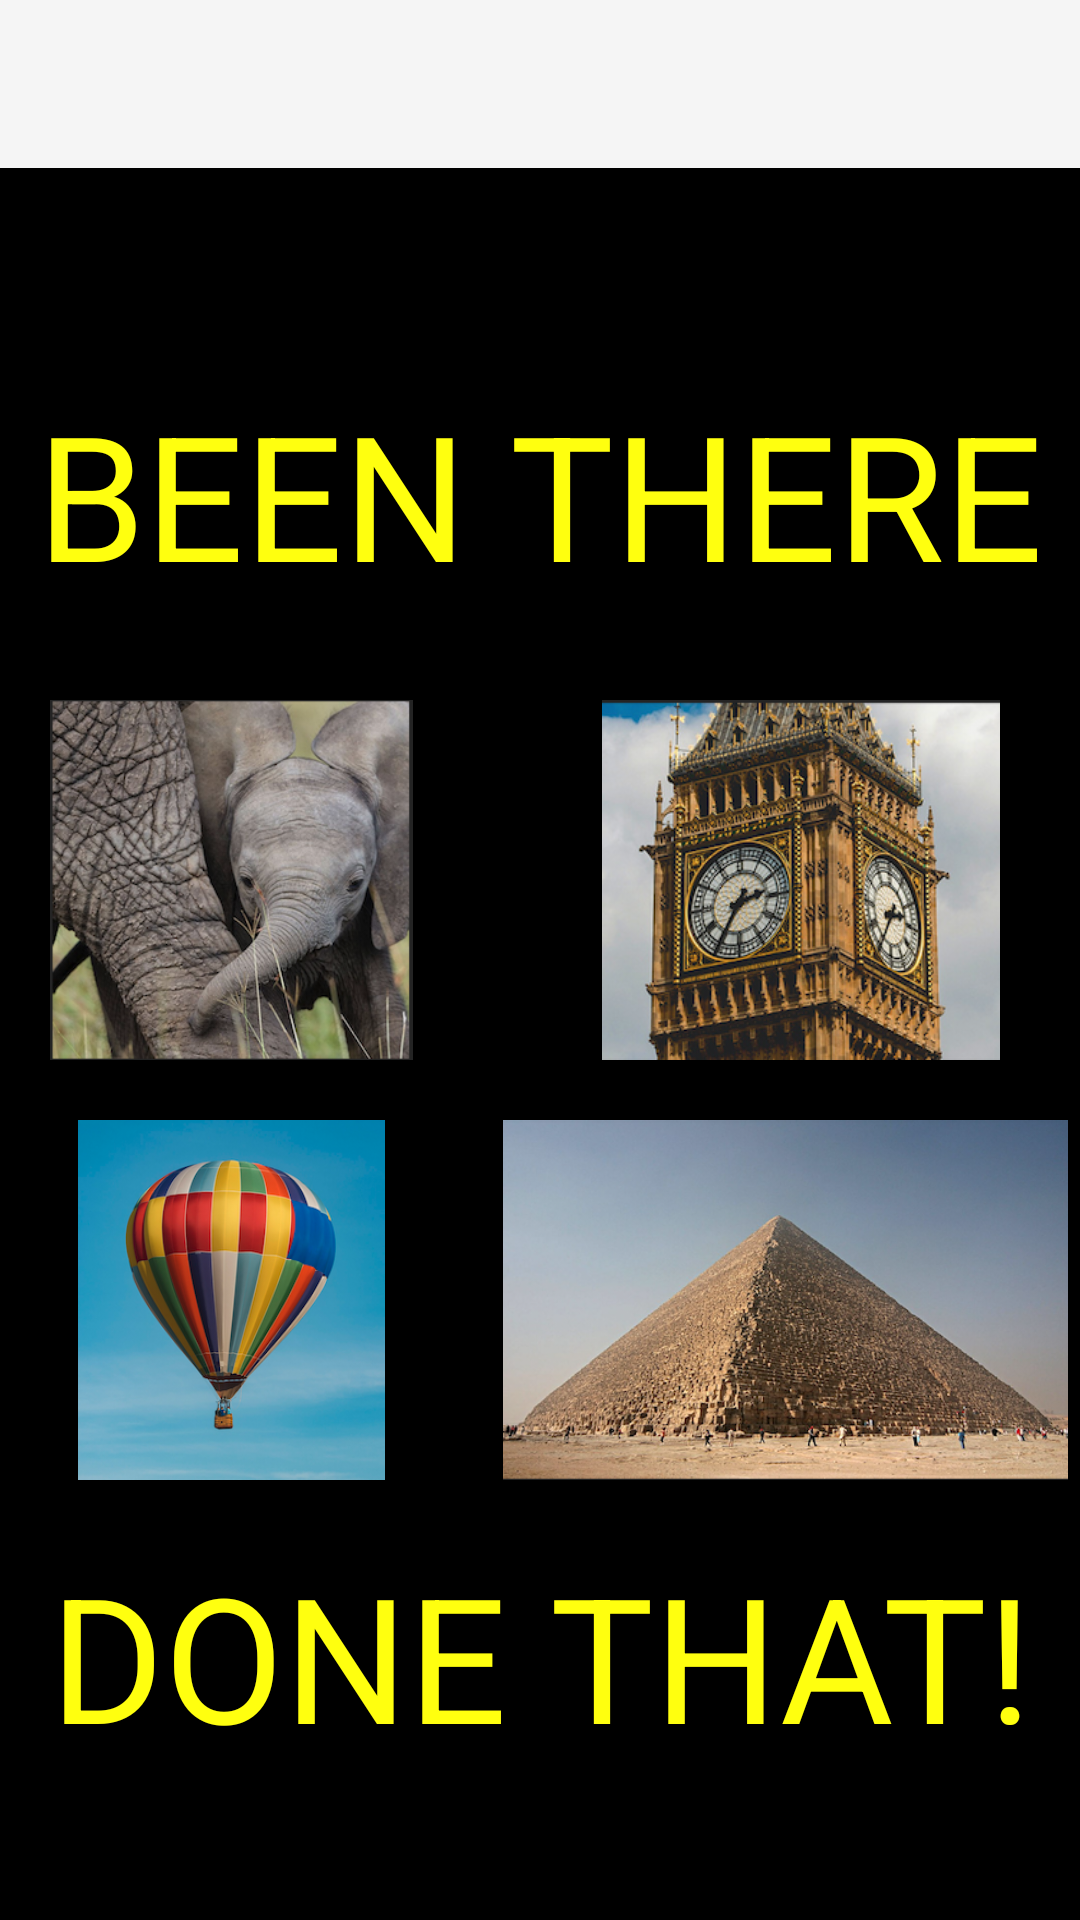

Here is an Android app screen rendered from its layout file. Give the layout XML and the strings, colors and styles it references.
<!-- AndroidManifest.xml: application theme Theme.AppCompat.Light.NoActionBar -->
<!-- res/layout/splash.xml -->
<?xml version="1.0" encoding="utf-8"?>
<LinearLayout xmlns:android="http://schemas.android.com/apk/res/android"
    android:layout_width="match_parent"
    android:layout_height="match_parent"
    xmlns:app="http://schemas.android.com/apk/res-auto"
    android:background="@android:color/black"
    android:orientation="vertical">


    <androidx.appcompat.widget.Toolbar
        android:id="@+id/my_toolbar"
        android:layout_width="match_parent"
        android:layout_height="?attr/actionBarSize"
        android:background="?attr/colorPrimary"
        android:elevation="4dp"
        android:theme="@style/ThemeOverlay.AppCompat.ActionBar"
        app:popupTheme="@style/ThemeOverlay.AppCompat.Light"/>

    <TextView
        android:id="@+id/TextViewTopTitle"
        android:layout_width="match_parent"
        android:layout_height="wrap_content"
        android:layout_gravity="center_vertical|center_horizontal"
        android:gravity="top|center"
        android:text="@string/app_logo_top"
        android:textColor="@color/logo_color"
        android:textSize="@dimen/logo_size"
        android:layout_marginTop="70dp"
        android:layout_marginBottom="30dp">

    </TextView>

    <TableLayout
        android:id="@+id/TableLayout01"
        android:layout_width="match_parent"
        android:layout_height="wrap_content"
        android:stretchColumns="*">

        <TableRow
            android:id="@+id/TableRow01"
            android:layout_width="wrap_content"
            android:layout_height="wrap_content"
            android:layout_gravity="center_vertical|center_horizontal"
            android:layout_marginBottom="20dp">

            <ImageView
                android:id="@+id/ImageView2_Left"
                android:layout_width="80dp"
                android:layout_height="120dp"
                android:layout_gravity="center_vertical|center_horizontal"
                android:src="@drawable/elefante"
                android:layout_marginRight="10dp"
                android:scaleType="fitXY"
                android:adjustViewBounds="true"
                >

            </ImageView>

            <ImageView
                android:id="@+id/ImageView2_Right"
                android:layout_width="80dp"
                android:layout_height="120dp"
                android:layout_gravity="center_vertical|center_horizontal"
                android:src="@drawable/bigben"
                android:scaleType="fitXY"
                android:adjustViewBounds="true"
                >

            </ImageView>
        </TableRow>


        <TableRow
            android:id="@+id/TableRow02"
            android:layout_width="wrap_content"
            android:layout_height="wrap_content"
            android:layout_gravity="center_vertical|center_horizontal">

            <ImageView
                android:id="@+id/ImageView3_Left"
                android:layout_width="100dp"
                android:layout_height="120dp"
                android:layout_gravity="center_vertical|center_horizontal"
                android:src="@drawable/globoaero"
                android:layout_marginRight="5dp"
                android:scaleType="fitXY"
                android:adjustViewBounds="true"
                >

            </ImageView>

            <ImageView
                android:id="@+id/ImageView3_Right"
                android:layout_width="156dp"
                android:layout_height="120dp"
                android:layout_gravity="center_vertical|center_horizontal"
                android:adjustViewBounds="true"
                android:scaleType="fitXY"
                android:src="@drawable/piramide">

            </ImageView>
        </TableRow>
    </TableLayout>

    <TextView
        android:id="@+id/TextViewBottomTitle"
        android:layout_width="match_parent"
        android:layout_height="wrap_content"
        android:gravity="center"
        android:text="@string/app_logo_bottom"
        android:textColor="@color/logo_color"
        android:textSize="@dimen/logo_size"
        android:layout_marginBottom="10dp"
        android:layout_marginTop="20dp" >

    </TextView>

    <TextView
        android:id="@+id/TextViewBottomVersion"
        android:layout_width="match_parent"
        android:layout_height="218dp"
        android:layout_gravity="center_vertical|center_horizontal"
        android:layout_marginTop="80dp"
        android:background="@color/version_bkgrd"
        android:gravity="center"
        android:lineSpacingExtra="@dimen/version_spacing"
        android:text="@string/app_version_info"
        android:textColor="@color/version_color"
        android:textSize="@dimen/version_size">

    </TextView>


</LinearLayout>
<!-- resources referenced by this layout -->
<resources>
  <color name="logo_color">#FFFF0F</color>
  <color name="version_bkgrd">#1a1a48</color>
  <color name="version_color">#f0f0f0</color>
  <dimen name="logo_size">58sp</dimen>
  <dimen name="version_size">20sp</dimen>
  <dimen name="version_spacing">3dp</dimen>
  <!-- drawable bigben: png bitmap (drawable, 184924 bytes) -->
  <!-- drawable elefante: png bitmap (drawable, 174754 bytes) -->
  <!-- drawable globoaero: png bitmap (drawable, 154130 bytes) -->
  <!-- drawable piramide: png bitmap (drawable, 271907 bytes) -->
  <string name="app_logo_bottom">DONE THAT!</string>
  <string name="app_logo_top">BEEN THERE</string>
  <string name="app_version_info">Version 2.0.0\nCopyright © 2011 Mamlambo\nAll
      Rights Reserved </string>
</resources>
